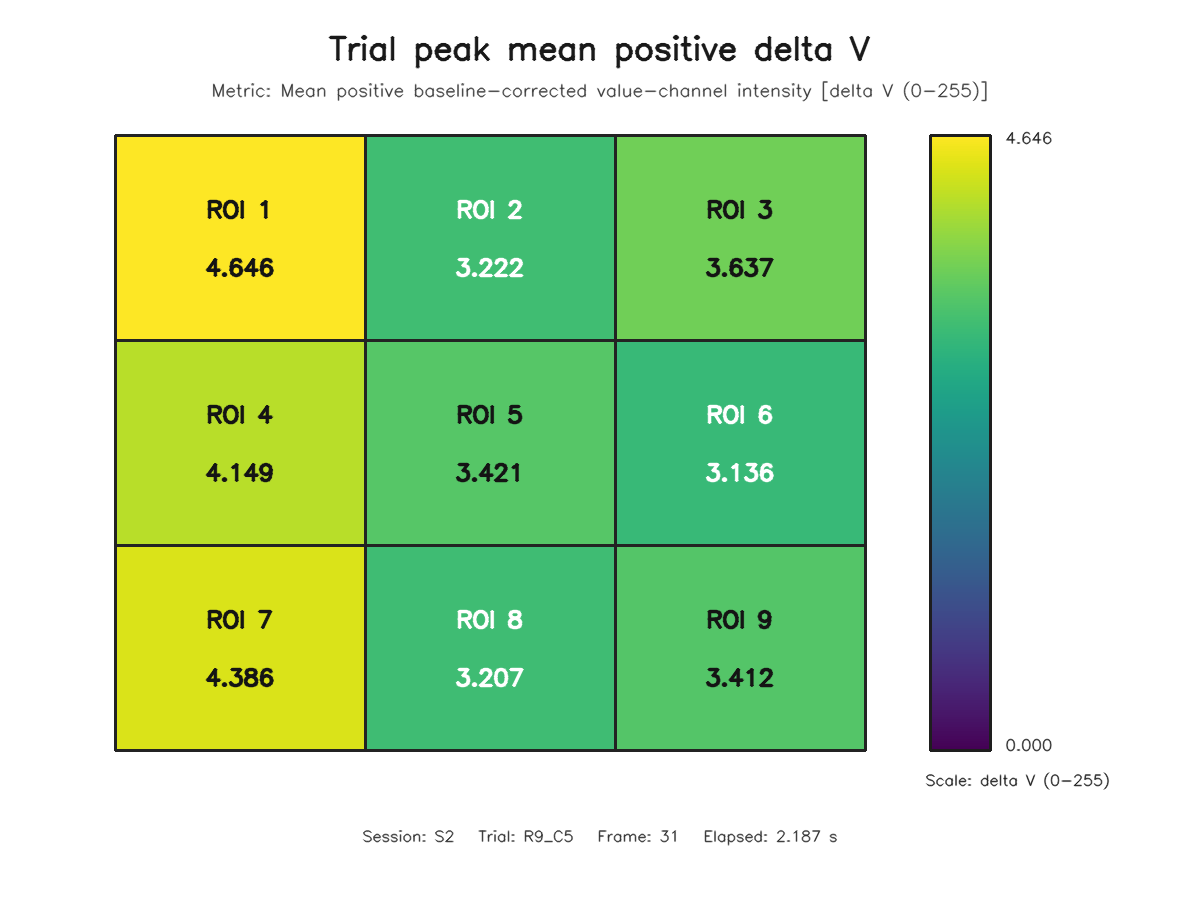

The file beside this chart, header and first rows:
roi, row, column, value
1, 1, 1, 4.646
2, 1, 2, 3.222
3, 1, 3, 3.637
4, 2, 1, 4.149
5, 2, 2, 3.421
6, 2, 3, 3.136
7, 3, 1, 4.386
8, 3, 2, 3.207
9, 3, 3, 3.412
